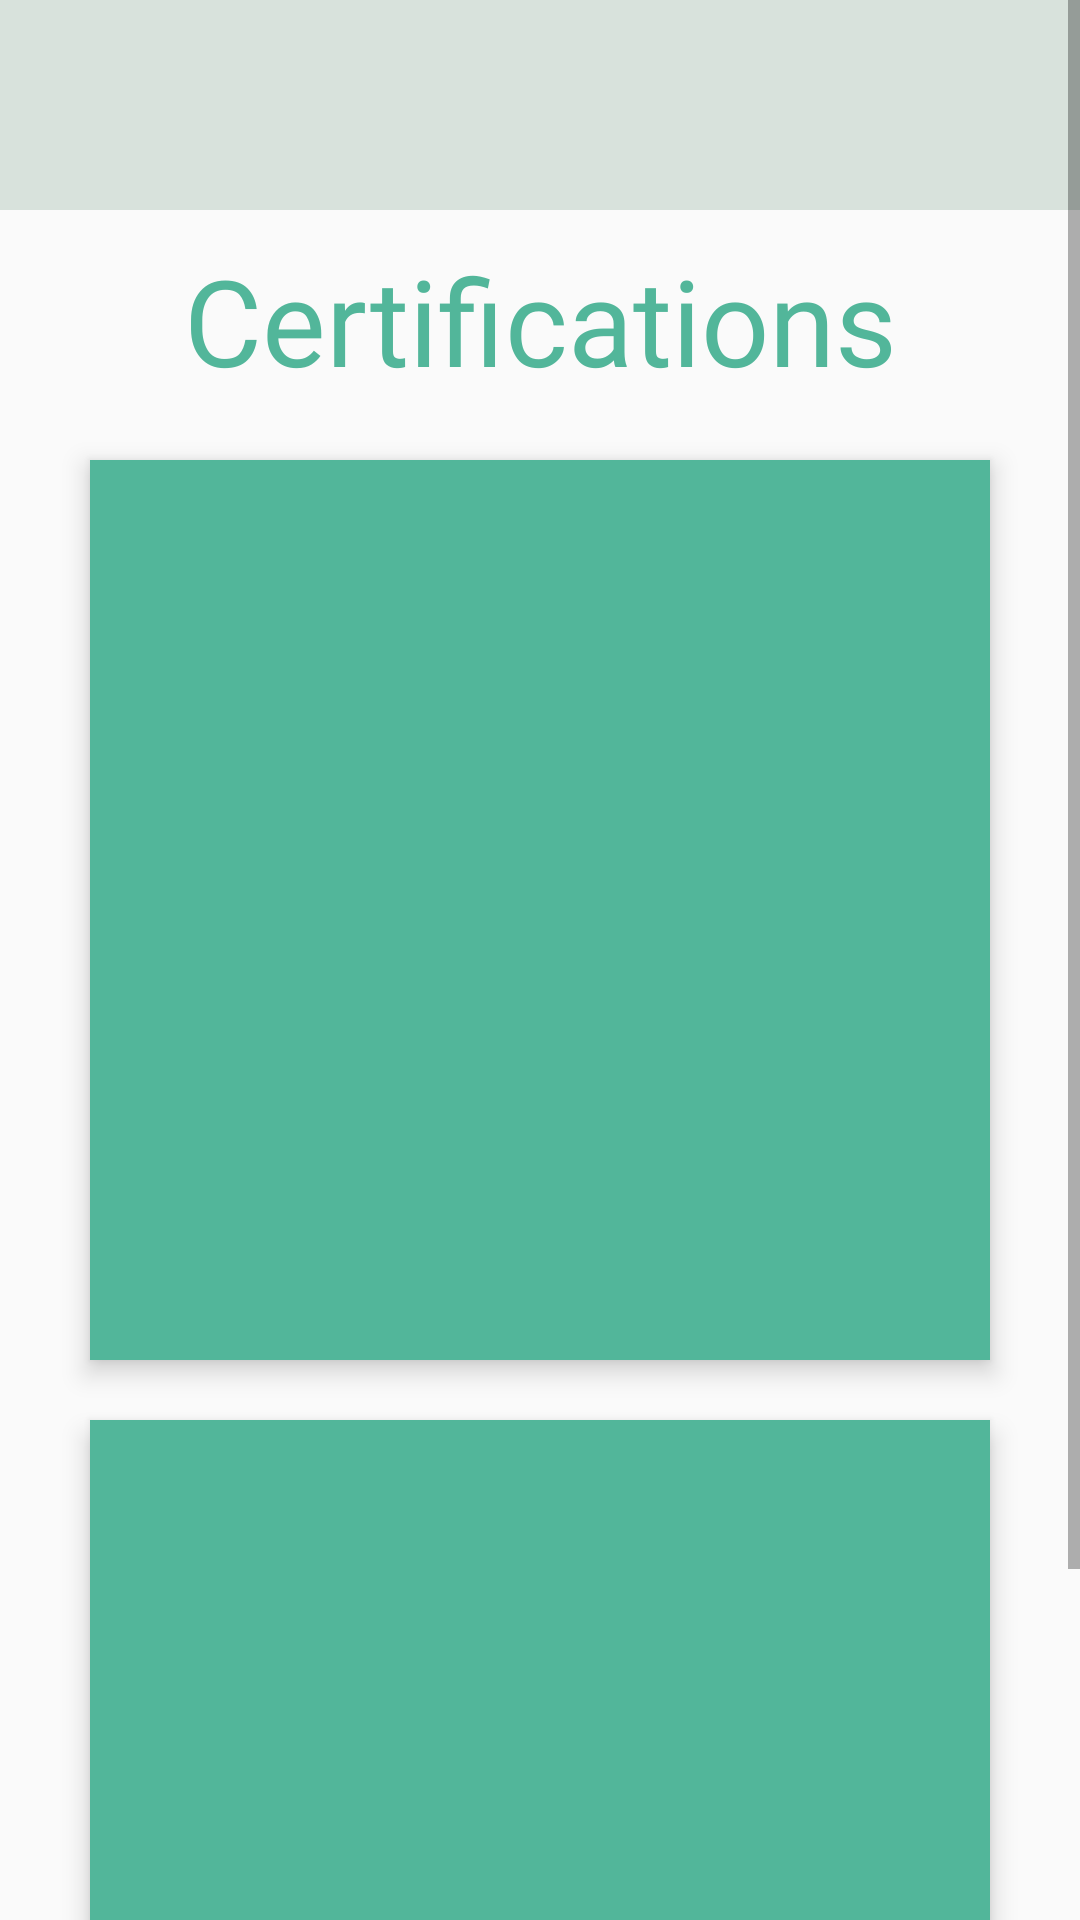

Layout XML and referenced resources for this Android screen:
<!-- AndroidManifest.xml: application theme Theme.MyPortfolio -->
<!-- res/layout/certifications.xml -->
<?xml version="1.0" encoding="utf-8"?>
<androidx.constraintlayout.widget.ConstraintLayout xmlns:android="http://schemas.android.com/apk/res/android"
    xmlns:app="http://schemas.android.com/apk/res-auto"
    xmlns:tools="http://schemas.android.com/tools"
    android:id="@+id/main"
    android:layout_width="match_parent"
    android:layout_height="match_parent"
    tools:context=".Certifications">


    <ScrollView
        android:layout_width="match_parent"
        android:layout_height="wrap_content"
        app:layout_constraintBottom_toBottomOf="parent"
        app:layout_constraintEnd_toEndOf="parent"
        app:layout_constraintTop_toTopOf="parent"
        app:layout_constraintVertical_bias="0.0">


        <LinearLayout
            android:layout_width="match_parent"
            android:layout_height="wrap_content"
            android:orientation="vertical">

            <View
                android:layout_width="match_parent"
                android:layout_height="70dp"
                android:background="@color/green">

            </View>

            <TextView
                android:layout_width="match_parent"
                android:layout_height="wrap_content"
                android:fontFamily="@font/chango"
                android:text="@string/certifications"
                android:textAlignment="center"
                android:textSize="40sp"
                android:layout_margin="10dp"
                android:textColor="@color/greenishBlue">

            </TextView>


            <ImageView
                android:layout_width="300dp"
                android:layout_height="300dp"
                android:layout_gravity="center_horizontal"
                android:background="@color/greenishBlue"
                android:layout_margin="10dp"
                android:contentDescription="@string/certifications"
                android:elevation="5dp">

            </ImageView>

            <ImageView
                android:layout_width="300dp"
                android:layout_height="300dp"
                android:layout_gravity="center_horizontal"
                android:layout_margin="10dp"
                android:background="@color/greenishBlue"
                android:contentDescription="@string/certifications"
                android:elevation="5dp">

            </ImageView>


        </LinearLayout>

    </ScrollView>


</androidx.constraintlayout.widget.ConstraintLayout>
<!-- resources referenced by this layout -->
<resources>
  <color name="green">#d8e2dc</color>
  <color name="greenishBlue">#52b69a</color>
  <string name="certifications">Certifications</string>
  <style name="Theme.MyPortfolio" parent="Base.Theme.MyPortfolio" />
  <style name="Base.Theme.MyPortfolio" parent="Theme.AppCompat.DayNight.NoActionBar">
          
          
      </style>
</resources>
